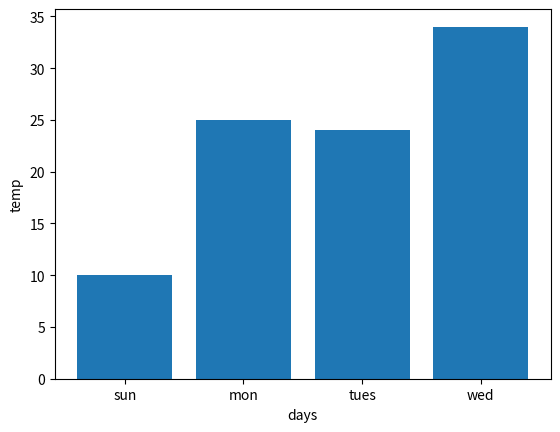

Write the Python code that produced this figure.
import matplotlib.pyplot as plt
days=["sun","mon","tues","wed"]
temp=[10,25,24,34]
plt.bar(days,temp)
plt.xlabel("days")
plt.ylabel("temp")
plt.show()
